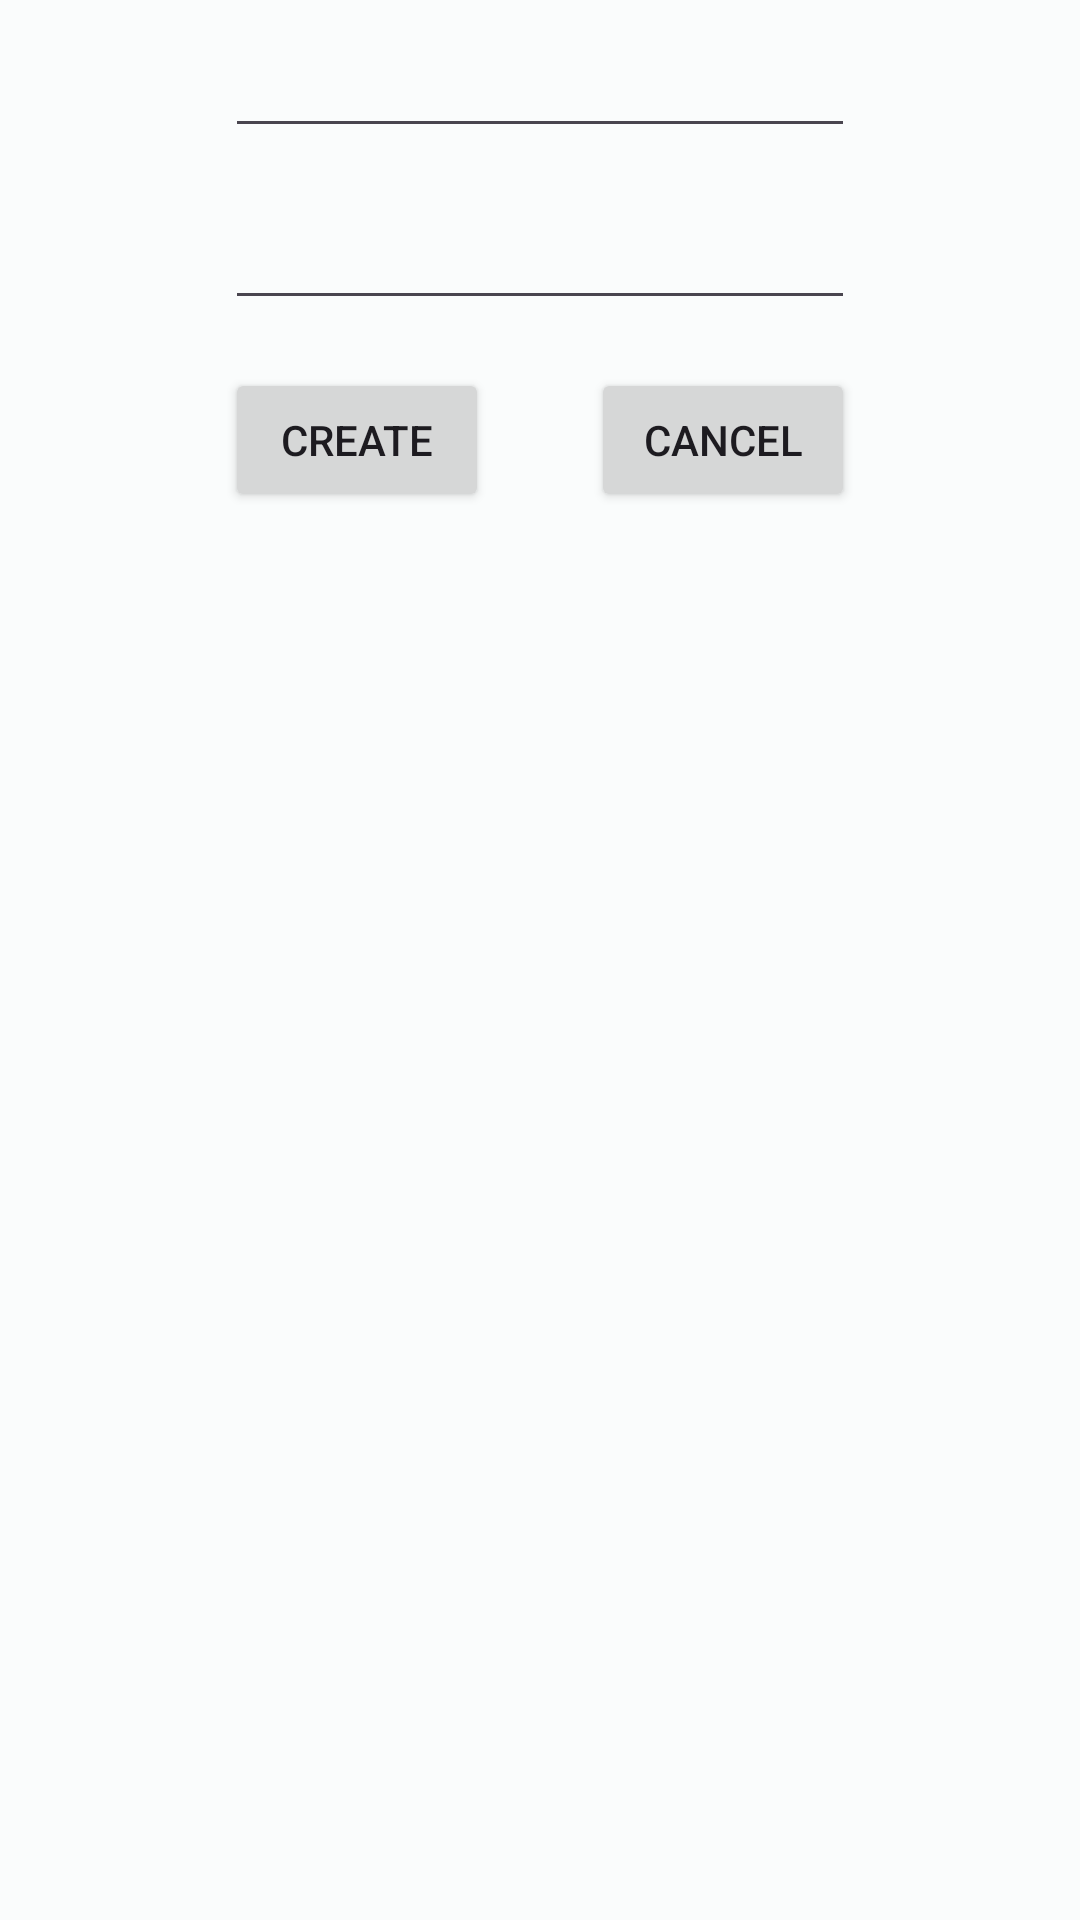

Layout XML and referenced resources for this Android screen:
<!-- AndroidManifest.xml: application theme Theme.MovieSearcher -->
<!-- res/layout/dialog_create_new_list.xml -->
<?xml version="1.0" encoding="utf-8"?>
<androidx.constraintlayout.widget.ConstraintLayout xmlns:android="http://schemas.android.com/apk/res/android"
    xmlns:app="http://schemas.android.com/apk/res-auto"
    xmlns:tools="http://schemas.android.com/tools"
    android:layout_width="match_parent"
    android:layout_height="match_parent">

    <EditText
        android:id="@+id/edit_text_list_name"
        android:layout_width="wrap_content"
        android:layout_height="wrap_content"
        android:layout_marginTop="8dp"
        android:ems="10"
        android:inputType="textPersonName"
        app:layout_constraintEnd_toEndOf="parent"
        app:layout_constraintStart_toStartOf="parent"
        app:layout_constraintTop_toTopOf="parent"
        android:autofillHints="text" />

    <EditText
        android:id="@+id/edit_text_list_description"
        android:layout_width="wrap_content"
        android:layout_height="wrap_content"
        android:layout_marginTop="16dp"
        android:ems="10"
        android:inputType="textPersonName"
        app:layout_constraintStart_toStartOf="@+id/edit_text_list_name"
        app:layout_constraintTop_toBottomOf="@+id/edit_text_list_name"
        android:autofillHints="text" />

    <Button
        android:id="@+id/button_create_new_list"
        android:layout_width="wrap_content"
        android:layout_height="wrap_content"
        android:layout_marginTop="16dp"
        android:text="@string/create"
        app:layout_constraintStart_toStartOf="@+id/edit_text_list_description"
        app:layout_constraintTop_toBottomOf="@+id/edit_text_list_description" />

    <Button
        android:id="@+id/button_cancel_create_new_list"
        android:layout_width="wrap_content"
        android:layout_height="wrap_content"
        android:text="@string/cancel"
        app:layout_constraintEnd_toEndOf="@+id/edit_text_list_description"
        app:layout_constraintTop_toTopOf="@+id/button_create_new_list" />
</androidx.constraintlayout.widget.ConstraintLayout>
<!-- resources referenced by this layout -->
<resources>
  <string name="cancel">Cancel</string>
  <string name="create">Create</string>
  <color name="md_theme_light_primary">#006874</color>
  <color name="md_theme_light_onPrimary">#FFFFFF</color>
  <color name="md_theme_light_primaryContainer">#90F1FF</color>
  <color name="md_theme_light_onPrimaryContainer">#001F24</color>
  <color name="md_theme_light_secondary">#576500</color>
  <color name="md_theme_light_onSecondary">#FFFFFF</color>
  <color name="md_theme_light_secondaryContainer">#D4F000</color>
  <color name="md_theme_light_onSecondaryContainer">#181E00</color>
  <color name="md_theme_light_tertiary">#525E7D</color>
  <color name="md_theme_light_onTertiary">#FFFFFF</color>
  <color name="md_theme_light_tertiaryContainer">#D9E2FF</color>
  <color name="md_theme_light_onTertiaryContainer">#0E1A37</color>
  <color name="md_theme_light_error">#BA1B1B</color>
  <color name="md_theme_light_errorContainer">#FFDAD4</color>
  <color name="md_theme_light_onError">#FFFFFF</color>
  <color name="md_theme_light_onErrorContainer">#410001</color>
  <color name="md_theme_light_background">#FAFCFC</color>
  <color name="md_theme_light_onBackground">#191C1C</color>
  <color name="md_theme_light_surface">#FAFCFC</color>
  <color name="md_theme_light_onSurface">#191C1C</color>
  <color name="md_theme_light_surfaceVariant">#DBE4E6</color>
  <color name="md_theme_light_onSurfaceVariant">#3F484A</color>
  <color name="md_theme_light_outline">#6A7072</color>
  <color name="md_theme_light_inverseOnSurface">#EFF1F1</color>
  <color name="md_theme_light_inverseSurface">#2E3131</color>
  <color name="md_theme_light_primaryInverse">#4FD8EB</color>
  <style name="Widget.MovieSearcher.CardView.LargeCardView" parent="CardView.Light">
          <item name="colorOutline">@color/transparent</item>
          <item name="cornerFamily">cut</item>
          <item name="cornerSize">0dp</item>
          <item name="cardElevation">5dp</item>
          <item name="cardCornerRadius">0dp</item>
          <item name="android:layout_width">match_parent</item>
          <item name="android:layout_height">wrap_content</item>
          <item name="android:layout_marginTop">16dp</item>
          <item name="android:layout_marginBottom">16dp</item>
      </style>
  <color name="transparent">#00FFFFFF</color>
</resources>
